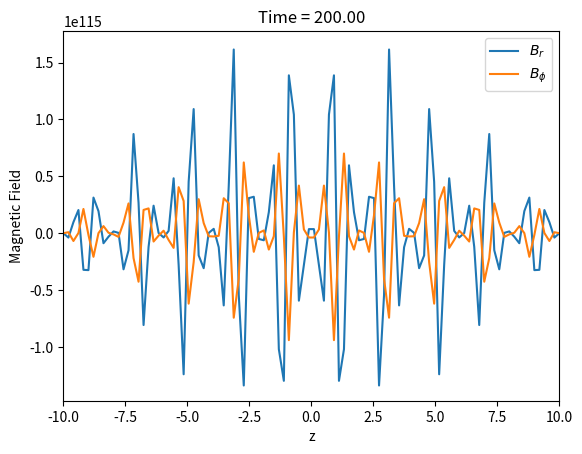

This figure's Python source:
import numpy as np
import matplotlib.pyplot as plt
from matplotlib.animation import FuncAnimation
from PIL import Image
import math
from scipy.optimize import curve_fit


# Parameters
h = 1.0   
alpha_0 = 1.0  
q = 1.0   
Omega = 1.0  
eta_t = 0.01  

#grid parameters
L = 10.0  
N = 100   
dt = 0.01 
T = 200  
max_frames = int(T / (100 * dt))
nt=int(T/dt)
Tlis = np.linspace(0, T, max_frames)
dynamo_number = - (q * Omega * alpha_0 * h**3) / eta_t
print("Dynamo Number:", dynamo_number)
BrvT =np.zeros((max_frames,N))
BphivT = np.zeros((max_frames,N))
dz = 2*L / (N - 1)
z = np.linspace(-L, L, N)
def initial_condition(x):
    return 50 * np.sin(np.pi *((x+L)/(2*L)))
B_r0 = np.zeros(N)
B_phi0 = np.zeros(N)
B_r0=initial_condition(z)
B_phi0=initial_condition(z)

BrvT[0,:]=B_r0
BphivT[0,:]=B_phi0

def alpha(z):
    return np.sin(np.pi * z / 2)
def dBr_dz(B_r):
    return np.gradient(B_r, dz)
def d2Br_dz2(B_r):
    return np.gradient(np.gradient(B_r, dz), dz)
def d2Bphi_dz2(B_phi):
    return np.gradient(np.gradient(B_phi, dz), dz)
def dBrdt(B_r, B_phi):
    return - (h * alpha_0 / eta_t) * dBr_dz(B_phi * alpha(z)) + d2Br_dz2(B_r)
def dBphidt(B_r, B_phi):
    return - (h**2 * q * Omega / eta_t) * B_r + d2Bphi_dz2(B_phi)

def rk4_step(B_r, B_phi):
    k1_r = dt * dBrdt(B_r, B_phi)    
    k1_phi = dt * dBphidt(B_r, B_phi)    
    
    k2_r = dt * dBrdt(B_r + 0.5 * k1_r, B_phi + 0.5 * k1_phi)
    k2_phi = dt * dBphidt(B_r + 0.5 * k1_r, B_phi + 0.5 * k1_phi)
    
    k3_r = dt * dBrdt(B_r + 0.5 * k2_r, B_phi + 0.5 * k2_phi)
    k3_phi = dt * dBphidt(B_r + 0.5 * k2_r, B_phi + 0.5 * k2_phi)    
    
    k4_r = dt * dBrdt(B_r + k3_r, B_phi + k3_phi)    
    k4_phi = dt * dBphidt(B_r + k3_r, B_phi + k3_phi)
    
    B_r_new = B_r + (k1_r + 2 * k2_r + 2 * k3_r + k4_r) / 6
    B_phi_new = B_phi + (k1_phi + 2 * k2_phi + 2 * k3_phi + k4_phi) / 6
    
    B_r_new[0] = 0
    B_r_new[-1] = 0
    B_phi_new[0] = 0
    B_phi_new[-1] = 0
    
    return B_r_new, B_phi_new

def update_plot1(frame):
    global B_r0, B_phi0,BrvT,BphivT
    B_r0, B_phi0 = rk4_step(B_r0, B_phi0)
    BrvT[frame,:]=B_r0.copy()
    BphivT[frame,:]=B_phi0.copy()
    line_br.set_ydata(B_r0)
    line_bphi.set_ydata(B_phi0)
    ax.set_title(f'Time = {(frame+1) * 100 * dt:.2f}')
    min_B = np.min([np.min(B_r0), np.min(B_phi0)])
    max_B = np.max([np.max(B_r0), np.max(B_phi0)])
    ax.set_ylim(1.1*min_B , 1.1*max_B)    
    return line_br, line_bphi
    
fig, ax = plt.subplots()
ax.set_xlim(-L, L)
ax.set_xlabel('z')
ax.set_ylabel('Magnetic Field')
ax.set_title('Magnetic Field Evolution')

line_br, = ax.plot(z, B_r0, label='$B_r$')
line_bphi, = ax.plot(z, B_phi0, label='$B_{\phi}$')
ax.legend()
ani = FuncAnimation(fig, update_plot1, frames=max_frames, interval=200, blit=True)#this also doubles as the main loop

ani.save(f'magnetic_field_evolution(T={T}).gif', writer='pillow')
plt.show()


index=50
b_fit=[]
for i in range(0,len(BrvT)):
    B=BrvT[i]
    b_fit.append(B[index])

def exponential_func(t, B0, gamma):
    return B0 * np.exp(gamma * t)
Tlis = np.linspace(0, T, max_frames)
popt, pcov = curve_fit(exponential_func, Tlis, b_fit)
print("Gamma from fit:", popt[1])#global fit
gamma=popt[1]